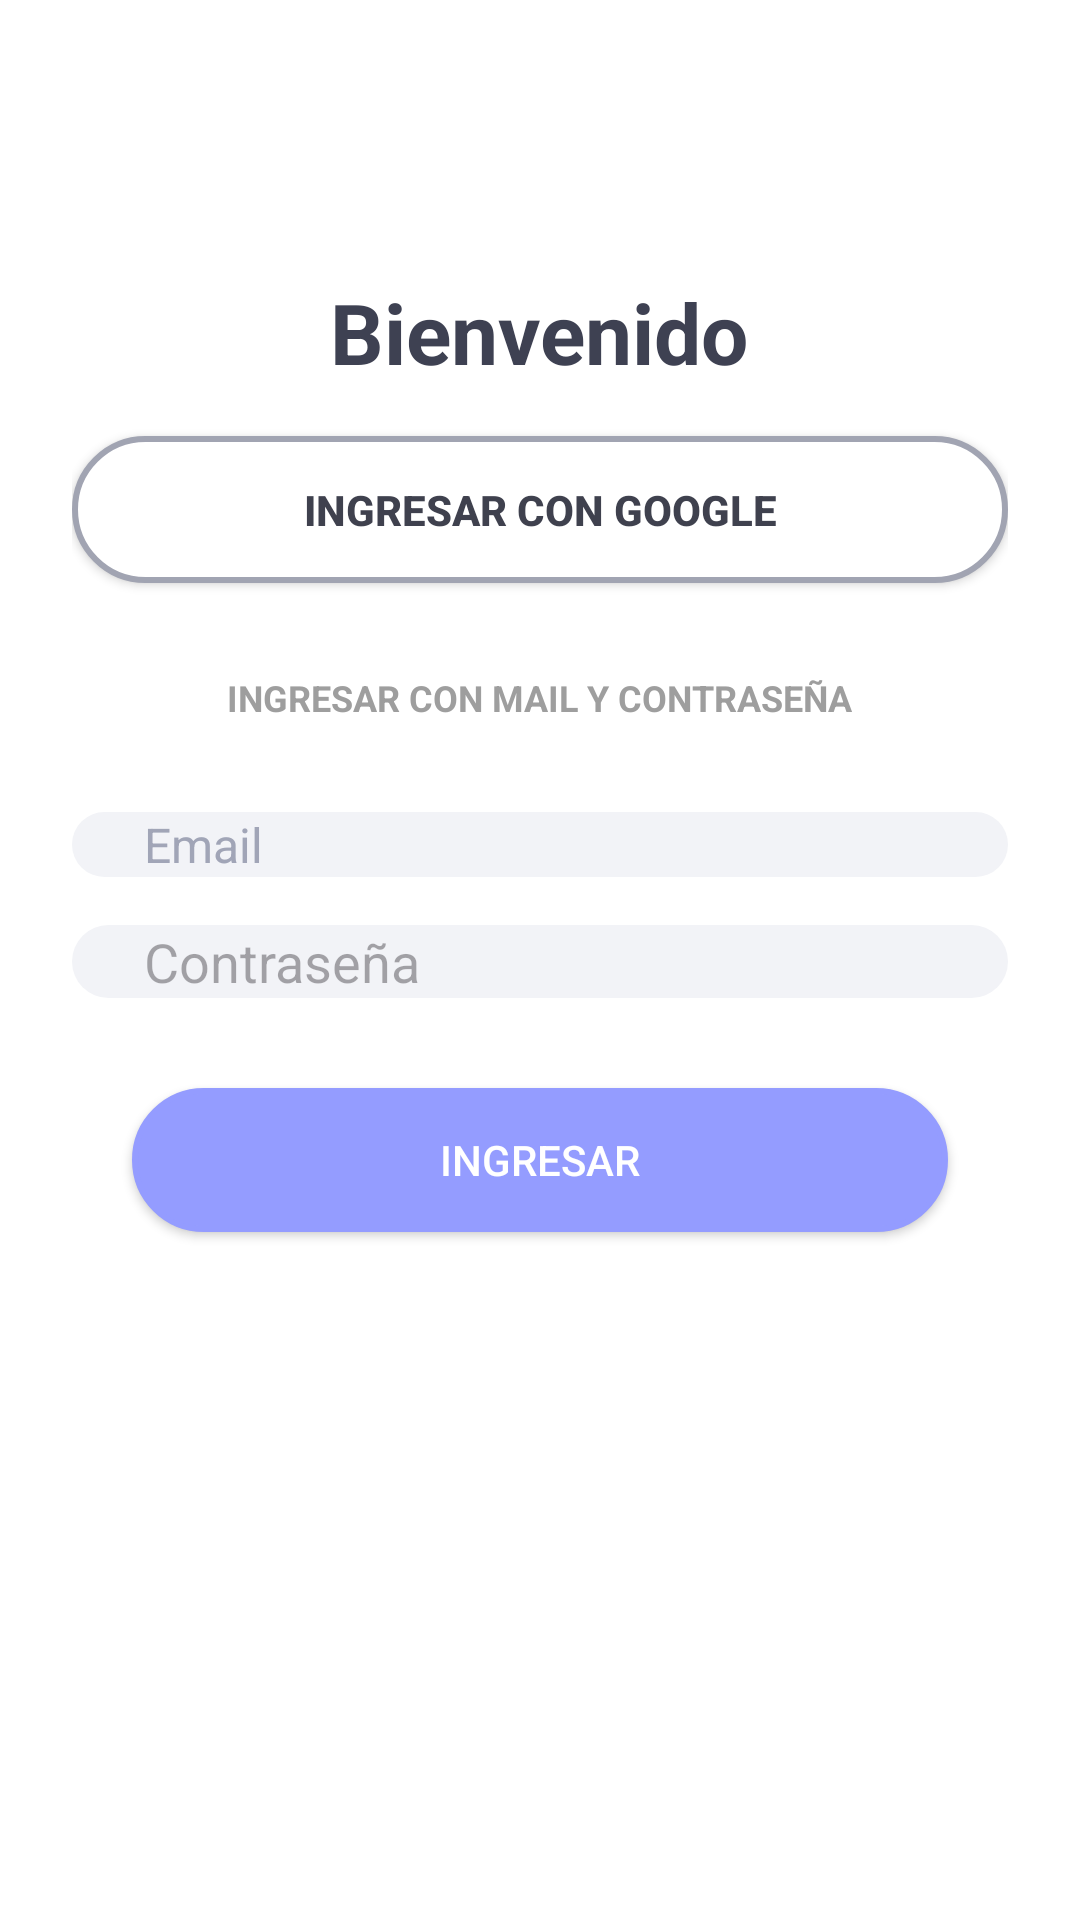

Produce the Android XML layout that renders to this screen, including the resource entries it uses.
<!-- AndroidManifest.xml: application theme Theme.ClubDeportivoDAM -->
<!-- res/layout/activity_login.xml -->
<?xml version="1.0" encoding="utf-8"?>
<LinearLayout
    xmlns:android="http://schemas.android.com/apk/res/android"
    android:layout_width="match_parent"
    android:layout_height="match_parent"
    android:orientation="vertical"
    android:gravity="center_horizontal"
    android:padding="24dp"
    android:background="#FFFFFF">

    <ImageButton
        android:id="@+id/btnBack"
        android:layout_width="48dp"
        android:layout_height="48dp"
        android:layout_gravity="start"
        android:background="?attr/selectableItemBackgroundBorderless"
        android:src="@drawable/ic_arrow_back" />

    <TextView
        android:layout_width="wrap_content"
        android:layout_height="wrap_content"
        android:layout_marginTop="20dp"
        android:text="Bienvenido"
        android:textColor="#3E4152"
        android:textSize="28sp"
        android:textStyle="bold" />


    <include
        android:id="@+id/btnGoogle"
        layout="@layout/view_boton_ingreso_google"
        android:layout_width="match_parent"
        android:layout_height="wrap_content"
        android:layout_marginTop="16dp" />

    <TextView
        android:layout_width="wrap_content"
        android:layout_height="wrap_content"
        android:layout_marginVertical="30dp"
        android:text="INGRESAR CON MAIL Y CONTRASEÑA"
        android:textColor="#9E9E9E"
        android:textSize="12sp"
        android:textStyle="bold" />

    <include
        android:id="@+id/containerEmail"
        layout="@layout/input_espacio"
        android:layout_width="match_parent"
        android:layout_height="wrap_content" />

    <include
        android:id="@+id/containerPassword"
        layout="@layout/input_espacio_p"
        android:layout_width="match_parent"
        android:layout_height="wrap_content"
        android:layout_marginTop="16dp" />

    <include
        android:id="@+id/btnLogin"
        layout="@layout/view_boton_ingresar"
        android:layout_width="match_parent"
        android:layout_height="wrap_content"
        android:layout_marginHorizontal="20dp"
        android:layout_marginVertical="30dp"/>





</LinearLayout>
<!-- res/layout/view_boton_ingreso_google.xml (included above) -->
<androidx.appcompat.widget.AppCompatButton
    xmlns:android="http://schemas.android.com/apk/res/android"

android:id="@+id/btnInternalSocial"
android:layout_width="match_parent"
android:layout_height="60dp"
android:background="@drawable/boton_redondeado"
android:drawableStart="@drawable/google_redimension"
android:drawablePadding="10dp"
android:paddingHorizontal="20dp"
    android:paddingVertical="15dp"
android:text="INGRESAR CON GOOGLE"
android:textAllCaps="true"
android:textColor="#3F414E"
android:textSize="14sp"
android:textStyle="bold"
    />
<!-- res/layout/input_espacio.xml (included above) -->
<?xml version="1.0" encoding="utf-8"?>
<EditText
    xmlns:android="http://schemas.android.com/apk/res/android"
    android:id="@+id/etEmailReal"
    android:layout_width="match_parent"
    android:layout_height="60dp"
    android:layout_marginHorizontal="20dp"
    android:layout_marginTop="10dp"
    android:layout_marginBottom="10dp"
    android:background="@drawable/input_field"
    android:paddingHorizontal="24dp"
    android:hint="Email"
    android:textColorHint="#A1A5B7"
    android:textColor="#3E4152"
    android:textSize="16sp"
    android:inputType="textEmailAddress"
    android:maxLines="1"
    android:singleLine="true" />
<!-- res/layout/input_espacio_p.xml (included above) -->
<?xml version="1.0" encoding="utf-8"?>
<EditText
    xmlns:android="http://schemas.android.com/apk/res/android"
    android:id="@+id/etPassReal"
    android:layout_width="match_parent"
    android:layout_height="60dp"
    android:background="@drawable/input_field"
    android:hint="Contraseña"
    android:inputType="textPassword"
    android:singleLine="true"
    android:paddingHorizontal="24dp" />
<!-- res/layout/view_boton_ingresar.xml (included above) -->
<?xml version="1.0" encoding="utf-8"?>
<Button xmlns:android="http://schemas.android.com/apk/res/android"
    xmlns:app="http://schemas.android.com/apk/res-auto"
    android:id="@+id/btnIngreso"
    android:background="@drawable/boton_redondeado"
    android:layout_width="match_parent"
    android:layout_height="60dp"
    android:backgroundTint="#949CFF"
    android:text="INGRESAR"
    android:textColor="#FFFFFF"
    app:cornerRadius="30dp" />
<!-- resources referenced by this layout -->
<resources>
  <!-- drawable boton_redondeado (drawable) -->
  <shape xmlns:android="http://schemas.android.com/apk/res/android">
      <solid android:color="#FFFFFF" />
  
      <stroke
          android:width="2dp"
          android:color="#A1A4B2" /> <corners android:radius="30dp" />
  </shape>
  <!-- drawable google_redimension (drawable) -->
  <?xml version="1.0" encoding="utf-8"?>
  <layer-list xmlns:android="http://schemas.android.com/apk/res/android">
      <item
          android:drawable="@drawable/google_logo"
          android:width="14dp"
          android:height="14dp" />
  </layer-list>
  <!-- drawable input_field (drawable) -->
  <?xml version="1.0" encoding="utf-8"?>
  <shape xmlns:android="http://schemas.android.com/apk/res/android">
      <solid android:color="#F2F3F7" /> <corners android:radius="30dp" />
  </shape>
  <style name="Theme.ClubDeportivoDAM" parent="Base.Theme.ClubDeportivoDAM" />
  <style name="Base.Theme.ClubDeportivoDAM" parent="Theme.Material3.DayNight.NoActionBar">
          
          
      </style>
</resources>
